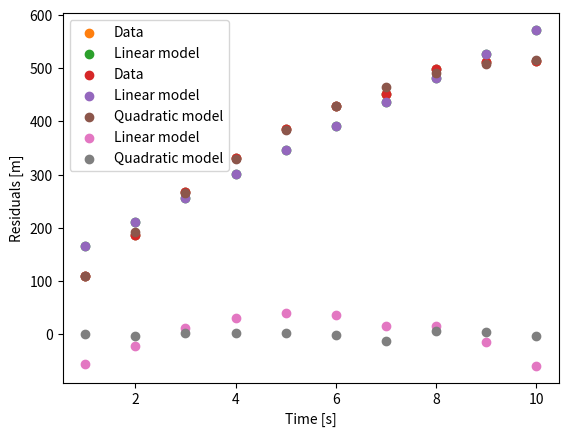

Python code for this plot:
# Homework 1 of the course "30230 Data Analysis and Modeling in Geoscience 
# [redacted]
# Python code by A.S. Nielsen, 2021

#%% Load packages and define data:
import numpy as np
import matplotlib.pyplot as plt

t = np.array([1,2,3,4,5,6,7,8,9,10]) #Time in seconds
d = np.array([109.4,187.5,267.5,331.9,386.1,428.4,452.2,
              498.1,512.3,513.0]) #Height in meters

#%% Plot data
plt.scatter(t,d)
plt.xlabel("Time [s]")
plt.ylabel("Height [m]")
plt.show()
#%% Create linear solutions from last time

G_lin = np.column_stack( (np.ones(len(t)),t) ) #Design matrix of linear system

m_lin = np.linalg.solve(G_lin.T @ G_lin,G_lin.T @ d)

d_lin_synth = G_lin @ m_lin
r_lin = d-d_lin_synth
rms_lin = np.sqrt(r_lin.T @ r_lin /len(r_lin) )

#%% Plot linear solution

plt.scatter(t,d,label='Data')
plt.scatter(t,d_lin_synth,label='Linear model')
plt.xlabel("Time [s]")
plt.ylabel("Height [m]")
plt.legend()
plt.show()

#%% Create quadratic solution, calc synth data, calc residuals

G = np.column_stack( (np.ones(len(t)),t,-0.5*t**2) ) #Design matrix quad. syst.

m = np.linalg.solve(G.T @ G, G.T @ d) # Using lin.solver and the normal eqs.

d_synth = G @ m

r = d - d_synth

rms = np.sqrt(r.T @ r/len(r))
#%% Plot solutions

plt.scatter(t,d,label='Data')
plt.scatter(t,d_lin_synth,label='Linear model')
plt.scatter(t,d_synth,label='Quadratic model')
plt.xlabel("Time [s]")
plt.ylabel("Height [m]")
plt.legend()
plt.show()

#%% Plot residuals

#fig = plt.figure()
plt.scatter(t, r_lin, label = 'Linear model')
plt.scatter(t, r, label = 'Quadratic model')
plt.xlabel("Time [s]")
plt.ylabel("Residuals [m]")
plt.legend()
plt.savefig("Homework_1_residualPlot.pdf", bbox_inches='tight') #Store figure
plt.show()

# It might be worthwile to spend 20 mins searching out different options for
# plt.savefig(), such as size, aspect ratio, ect.